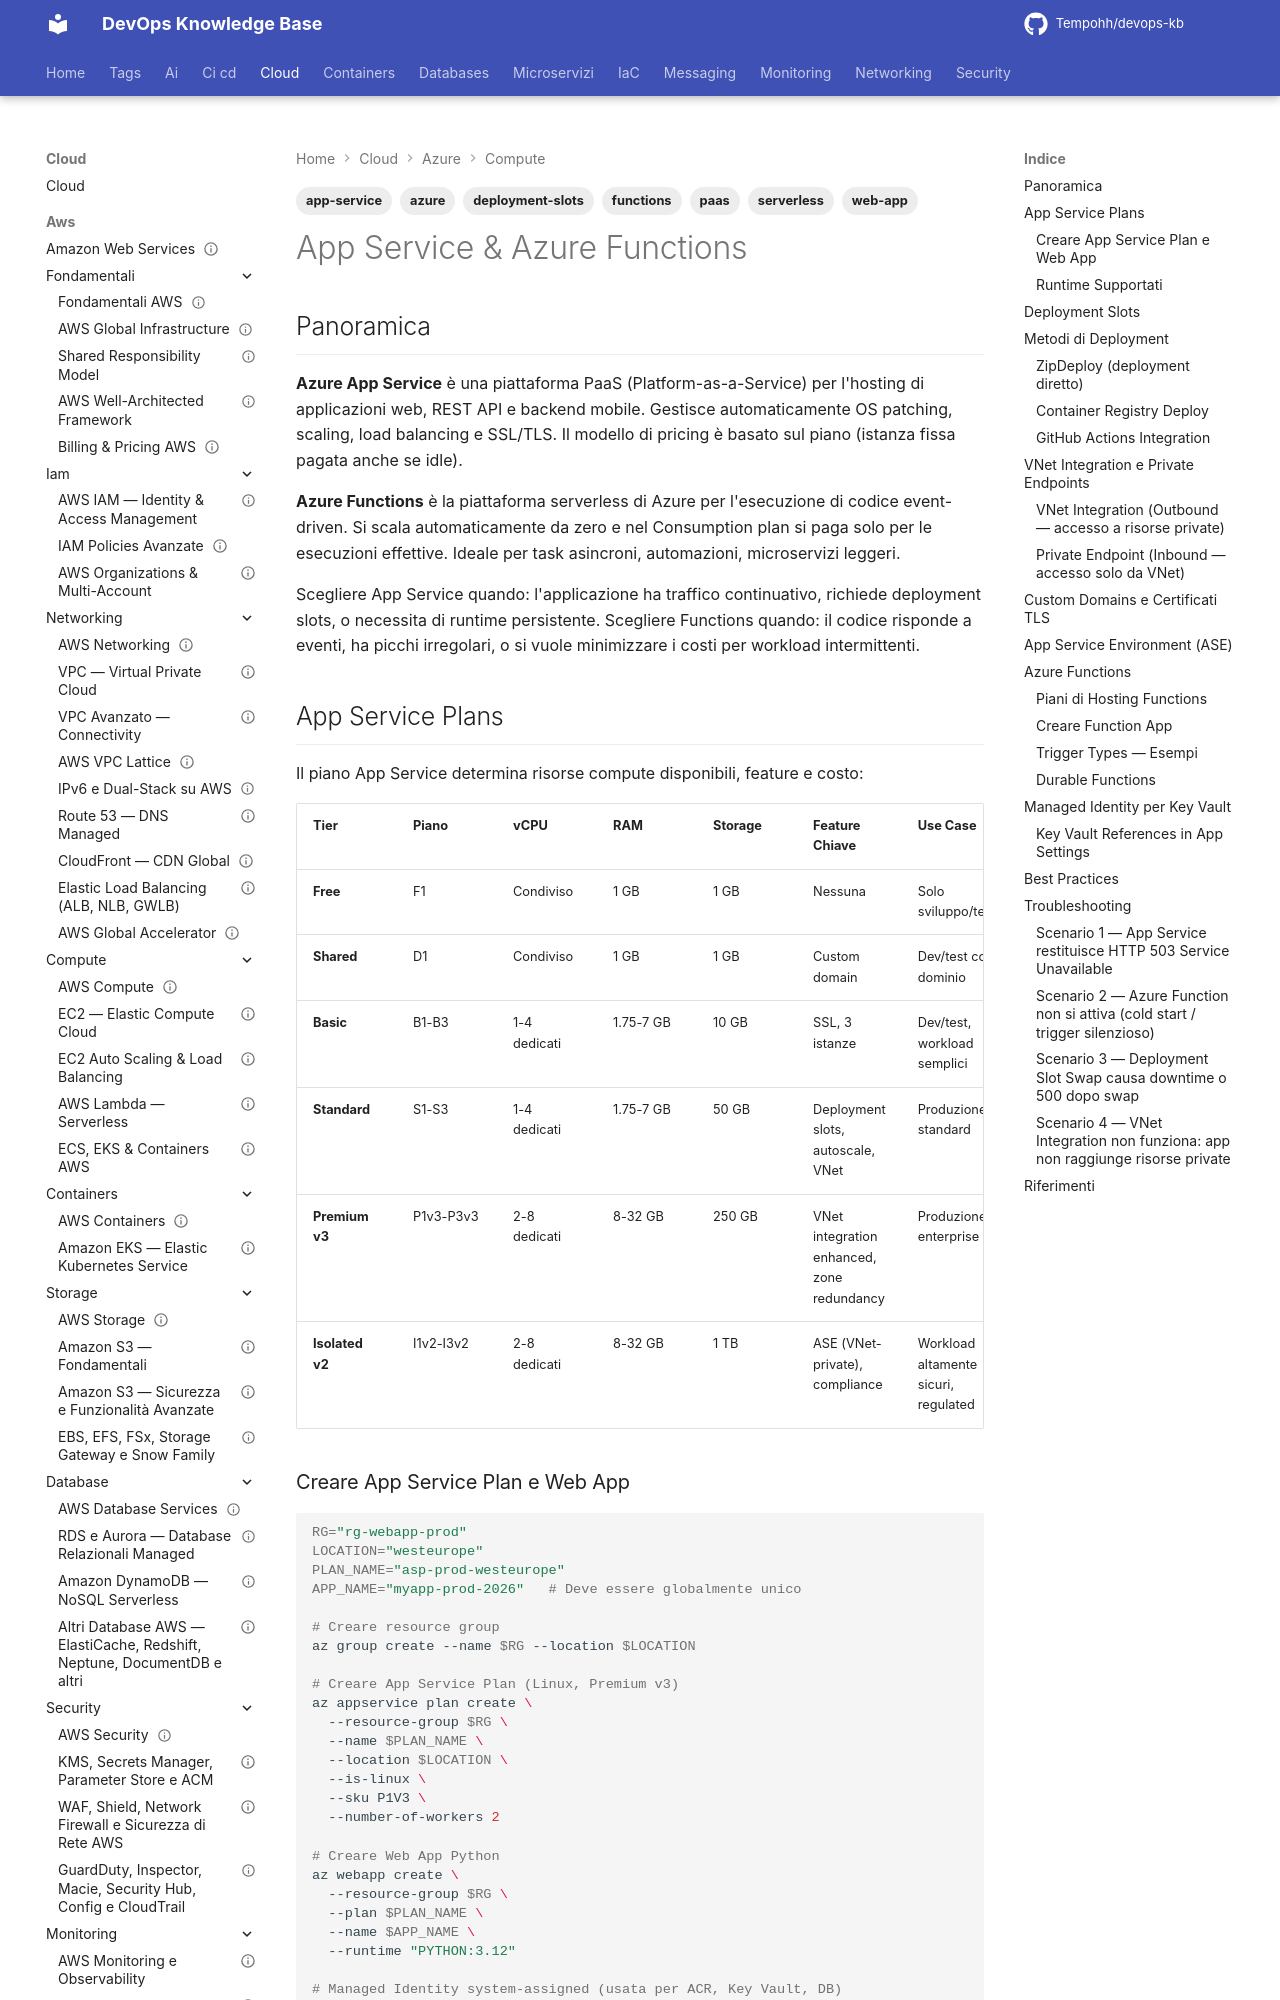

repository: Tempohh/devops-kb · page: cloud/azure/compute/app-service-functions/index.html · generator: mkdocs

---
title: "App Service & Azure Functions"
slug: app-service-functions
category: cloud
tags: [azure, app-service, functions, serverless, paas, web-app, deployment-slots]
search_keywords: [App Service Plan, Azure Web App, Azure Functions serverless, deployment slots, swap slot, VNet integration, private endpoint, App Service Environment ASE, Durable Functions orchestrator, cold start, managed identity app service, custom domain TLS certificate]
parent: cloud/azure/compute/_index
related: [cloud/azure/security/key-vault, cloud/azure/networking/vnet, cloud/azure/monitoring/application-insights]
official_docs: https://learn.microsoft.com/azure/app-service/
status: reviewed
difficulty: intermediate
last_updated: 2026-10-04
last_verified: 2026-10-04
---

# App Service & Azure Functions

## Panoramica

**Azure App Service** è una piattaforma PaaS (Platform-as-a-Service) per l'hosting di applicazioni web, REST API e backend mobile. Gestisce automaticamente OS patching, scaling, load balancing e SSL/TLS. Il modello di pricing è basato sul piano (istanza fissa pagata anche se idle).

**Azure Functions** è la piattaforma serverless di Azure per l'esecuzione di codice event-driven. Si scala automaticamente da zero e nel Consumption plan si paga solo per le esecuzioni effettive. Ideale per task asincroni, automazioni, microservizi leggeri.

Scegliere App Service quando: l'applicazione ha traffico continuativo, richiede deployment slots, o necessita di runtime persistente. Scegliere Functions quando: il codice risponde a eventi, ha picchi irregolari, o si vuole minimizzare i costi per workload intermittenti.

## App Service Plans

Il piano App Service determina risorse compute disponibili, feature e costo:

| Tier | Piano | vCPU | RAM | Storage | Feature Chiave | Use Case |
|---|---|---|---|---|---|---|
| **Free** | F1 | Condiviso | 1 GB | 1 GB | Nessuna | Solo sviluppo/testing |
| **Shared** | D1 | Condiviso | 1 GB | 1 GB | Custom domain | Dev/test con dominio |
| **Basic** | B1-B3 | 1-4 dedicati | 1.75-7 GB | 10 GB | SSL, 3 istanze | Dev/test, workload semplici |
| **Standard** | S1-S3 | 1-4 dedicati | 1.75-7 GB | 50 GB | Deployment slots, autoscale, VNet | Produzione standard |
| **Premium v3** | P1v3-P3v3 | 2-8 dedicati | 8-32 GB | 250 GB | VNet integration enhanced, zone redundancy | Produzione enterprise |
| **Isolated v2** | I1v2-I3v2 | 2-8 dedicati | 8-32 GB | 1 TB | ASE (VNet-private), compliance | Workload altamente sicuri, regulated |
